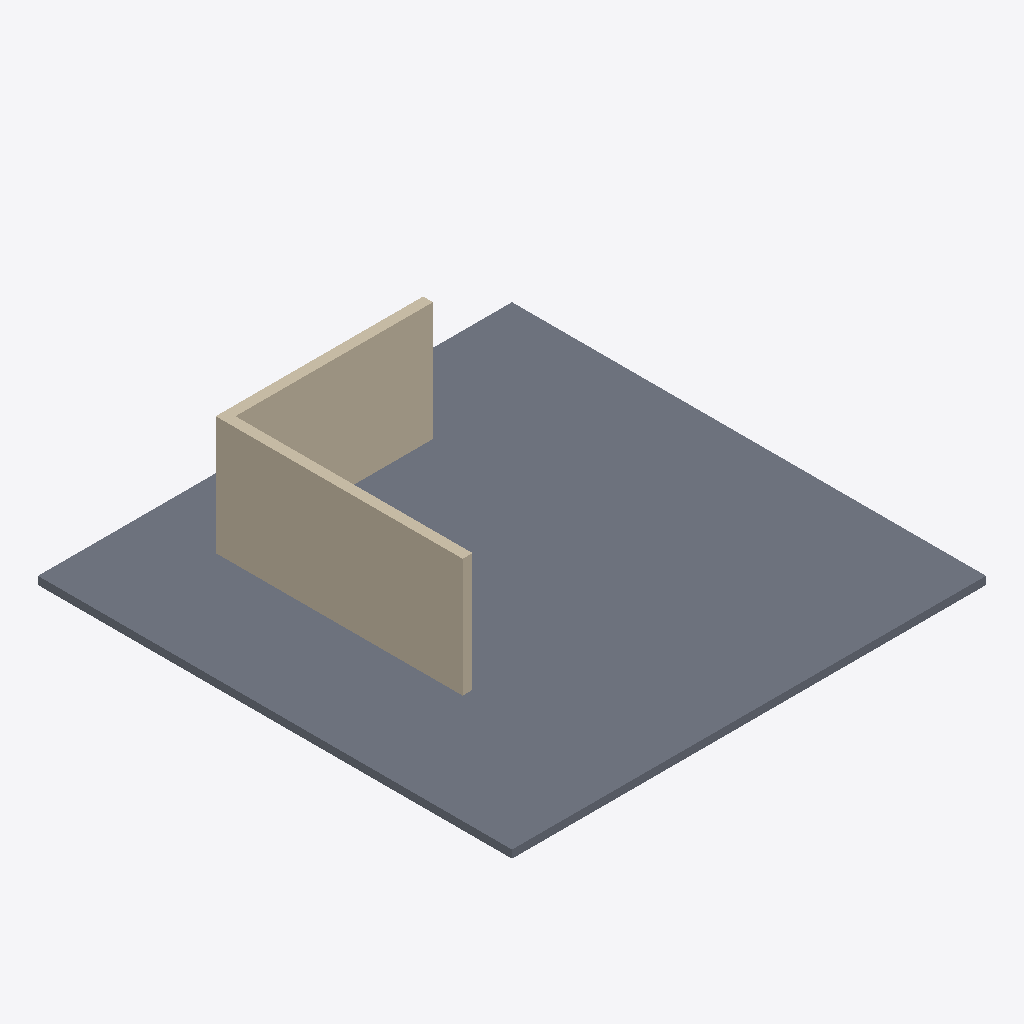
Isometric view of an IFC building model (IFC-SPF (STEP), schema IFC4, length unit millimetre), seen from the south-west, elements coloured by IFC class: 2 walls (beige), 1 slab (grey).
Extent 12.0 m × 12.0 m × 3.2 m (x, y, z). Storeys (1): Ground storey at 0.00 m. Elements (3): 2 IfcWall, 1 IfcSlab.

HEADER;
FILE_DESCRIPTION(('Finite orthogonal LiDAR targets in millimetres'),'2;1');
FILE_NAME('lidar-corner.ifc','2026-11-27T00:00:00',(''),(''),'','','');
FILE_SCHEMA(('IFC4'));
ENDSEC;
DATA;
#3=IFCPROJECT('0000000000000000000003',$,'LiDAR corner',$,$,$,$,(#9),#2);
#42=IFCSITE('0000000000000000000042',$,'LiDAR corner site',$,$,#8,$,$,.ELEMENT.,$,$,$,$,$);
#41=IFCBUILDING('0000000000000000000041',$,'LiDAR corner building',$,$,#8,$,$,.ELEMENT.,$,$,$);
#40=IFCBUILDINGSTOREY('0000000000000000000040',$,'Ground storey',$,$,#8,$,$,.ELEMENT.,0.0);
#17=IFCSLAB('0000000000000000000017',$,'Floor',$,$,#12,#16,$,.FLOOR.);
#37=IFCWALL('0000000000000000000037',$,'Positive Y wall',$,$,#32,#36,$,.STANDARD.);
#27=IFCWALL('0000000000000000000027',$,'Positive X wall',$,$,#22,#26,$,.STANDARD.);
ENDSEC;
